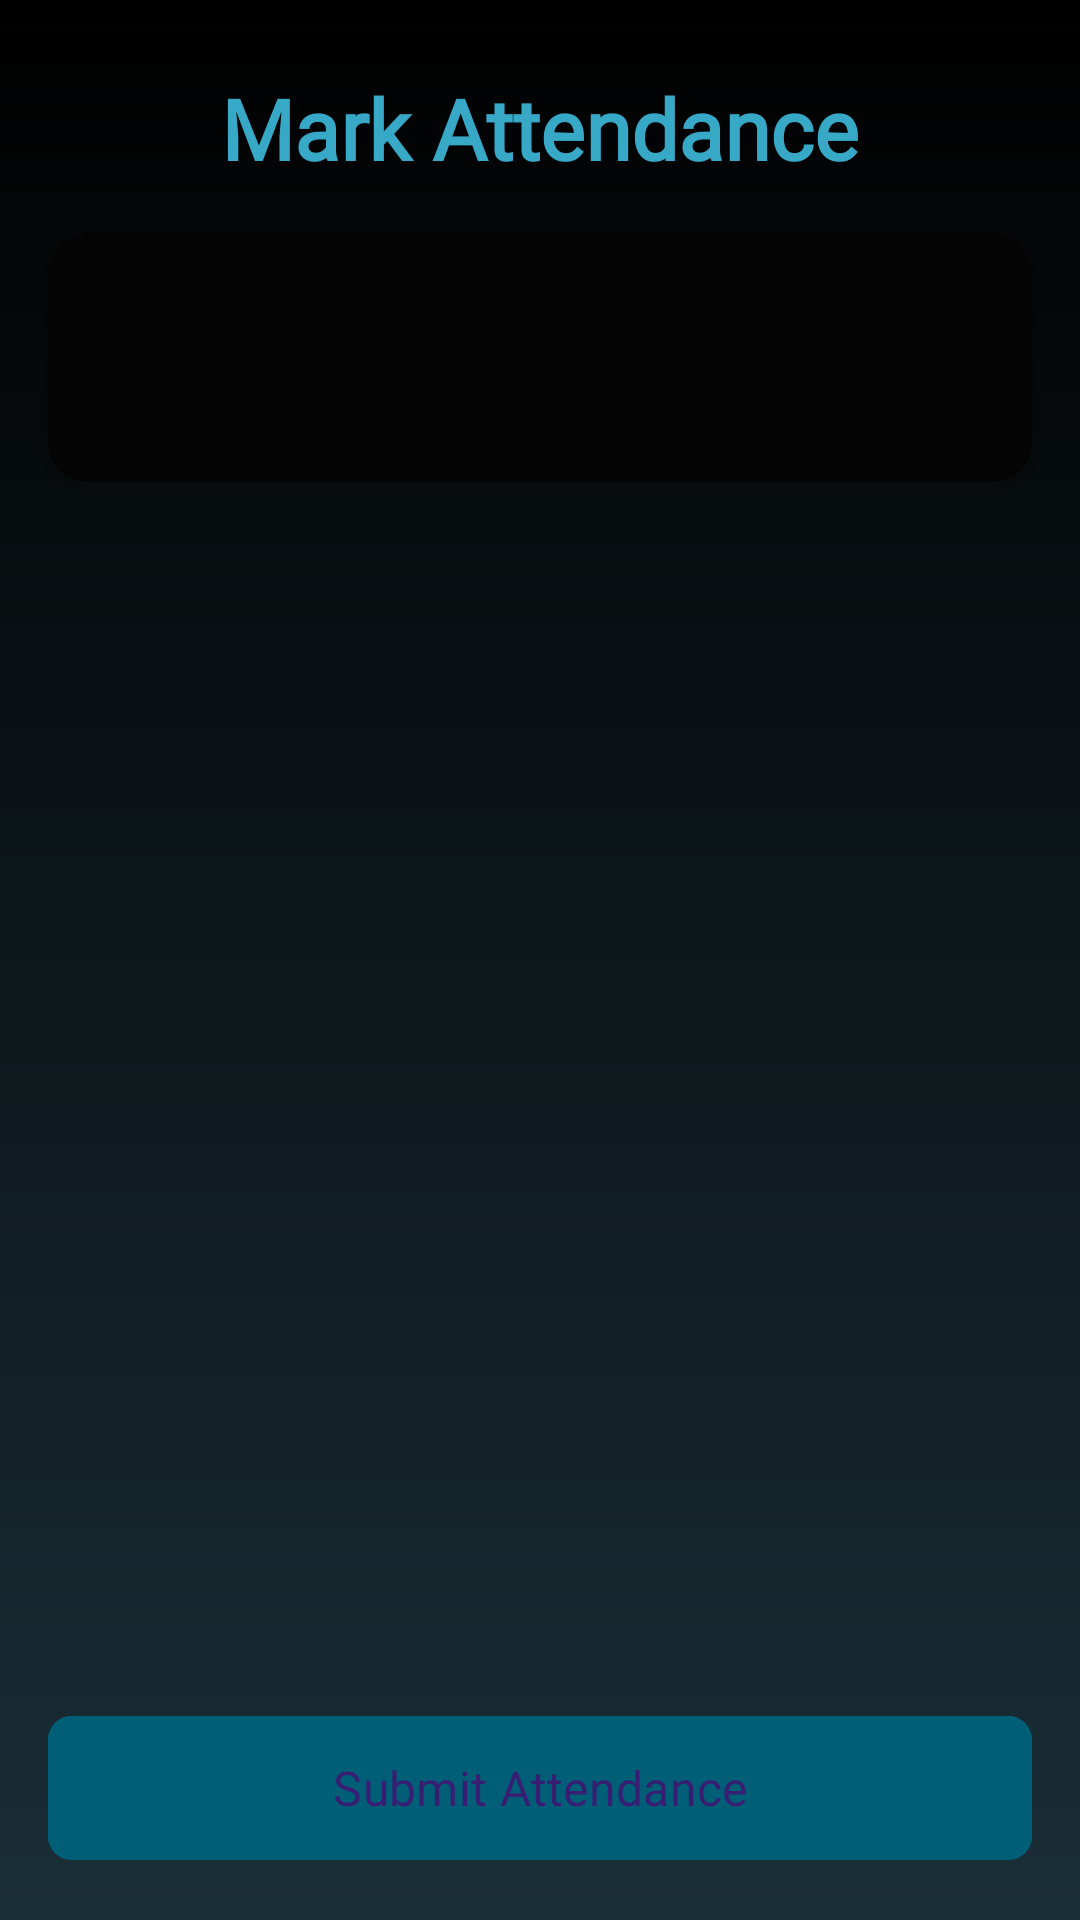

Reconstruct the res/layout file that produces this screen, plus the resources it refers to.
<!-- AndroidManifest.xml: application theme Base.Theme.Innogeeks -->
<!-- res/layout/fragment_mark_attendance.xml -->
<?xml version="1.0" encoding="utf-8"?>
<androidx.constraintlayout.widget.ConstraintLayout xmlns:android="http://schemas.android.com/apk/res/android"
    xmlns:app="http://schemas.android.com/apk/res-auto"
    xmlns:tools="http://schemas.android.com/tools"
    android:layout_width="match_parent"
    android:layout_height="match_parent"
    android:background="@drawable/bkg_gradient">

    <TextView
        android:id="@+id/titleText"
        android:layout_width="wrap_content"
        android:layout_height="wrap_content"
        android:layout_marginTop="24dp"
        android:fontFamily="@font/cabin"
        android:text="Mark Attendance"
        android:textColor="@color/InnoMidBlue"
        android:textSize="28sp"
        android:textStyle="bold"
        app:layout_constraintEnd_toEndOf="parent"
        app:layout_constraintStart_toStartOf="parent"
        app:layout_constraintTop_toTopOf="parent" />

    <androidx.cardview.widget.CardView
        android:id="@+id/infoCard"
        android:layout_width="match_parent"
        android:layout_height="wrap_content"
        android:layout_marginHorizontal="16dp"
        android:layout_marginTop="16dp"
        app:cardCornerRadius="12dp"
        app:cardElevation="4dp"
        app:layout_constraintTop_toBottomOf="@id/titleText">

        <androidx.constraintlayout.widget.ConstraintLayout
            android:layout_width="match_parent"
            android:layout_height="wrap_content"
            android:background="#F1000000"
            android:padding="16dp">

            <TextView
                android:id="@+id/coordinatorName"
                android:layout_width="0dp"
                android:layout_height="wrap_content"
                android:fontFamily="@font/cabin"
                android:textColor="@color/white"
                android:textSize="16sp"
                app:layout_constraintEnd_toEndOf="parent"
                app:layout_constraintStart_toStartOf="parent"
                app:layout_constraintTop_toTopOf="parent"
                tools:text="Coordinator: John Doe" />

            <TextView
                android:id="@+id/coordinatorDomain"
                android:layout_width="0dp"
                android:layout_height="wrap_content"
                android:layout_marginTop="8dp"
                android:fontFamily="@font/cabin"
                android:textColor="@color/white"
                android:textSize="16sp"
                app:layout_constraintEnd_toEndOf="parent"
                app:layout_constraintStart_toStartOf="parent"
                app:layout_constraintTop_toBottomOf="@id/coordinatorName"
                tools:text="Domain: Android Development" />

        </androidx.constraintlayout.widget.ConstraintLayout>
    </androidx.cardview.widget.CardView>

    <androidx.recyclerview.widget.RecyclerView
        android:id="@+id/recyclerView"
        android:layout_width="0dp"
        android:layout_height="0dp"
        android:layout_marginHorizontal="16dp"
        android:layout_marginTop="16dp"
        android:layout_marginBottom="16dp"
        android:clipToPadding="false"
        android:padding="8dp"
        app:layout_constraintBottom_toTopOf="@id/btnSubmit"
        app:layout_constraintEnd_toEndOf="parent"
        app:layout_constraintStart_toStartOf="parent"
        app:layout_constraintTop_toBottomOf="@id/infoCard" />

    <com.google.android.material.button.MaterialButton
        android:id="@+id/btnSubmit"
        android:layout_width="0dp"
        android:layout_height="56dp"
        android:layout_marginHorizontal="16dp"
        android:layout_marginBottom="16dp"
        android:backgroundTint="@color/InnoDarkBlue"
        android:fontFamily="@font/cabin"
        android:text="Submit Attendance"
        android:textSize="16sp"
        app:cornerRadius="8dp"
        app:layout_constraintBottom_toBottomOf="parent"
        app:layout_constraintEnd_toEndOf="parent"
        app:layout_constraintStart_toStartOf="parent" />

</androidx.constraintlayout.widget.ConstraintLayout>
<!-- resources referenced by this layout -->
<resources>
  <color name="InnoDarkBlue">#005e77</color>
  <color name="InnoMidBlue">#38a8c7</color>
  <color name="white">#FFFFFFFF</color>
  <!-- drawable bkg_gradient (drawable) -->
  <?xml version="1.0" encoding="utf-8"?>
  <shape xmlns:android="http://schemas.android.com/apk/res/android">
      <gradient android:startColor="#000000"
          android:endColor="#1a2e37"
          android:angle="-90">
  
      </gradient>
  </shape>
  <style name="Base.Theme.Innogeeks" parent="Theme.Material3.Dark.NoActionBar">
          
          
          <item name="android:statusBarColor">#0FFFFF00</item>
      </style>
</resources>
